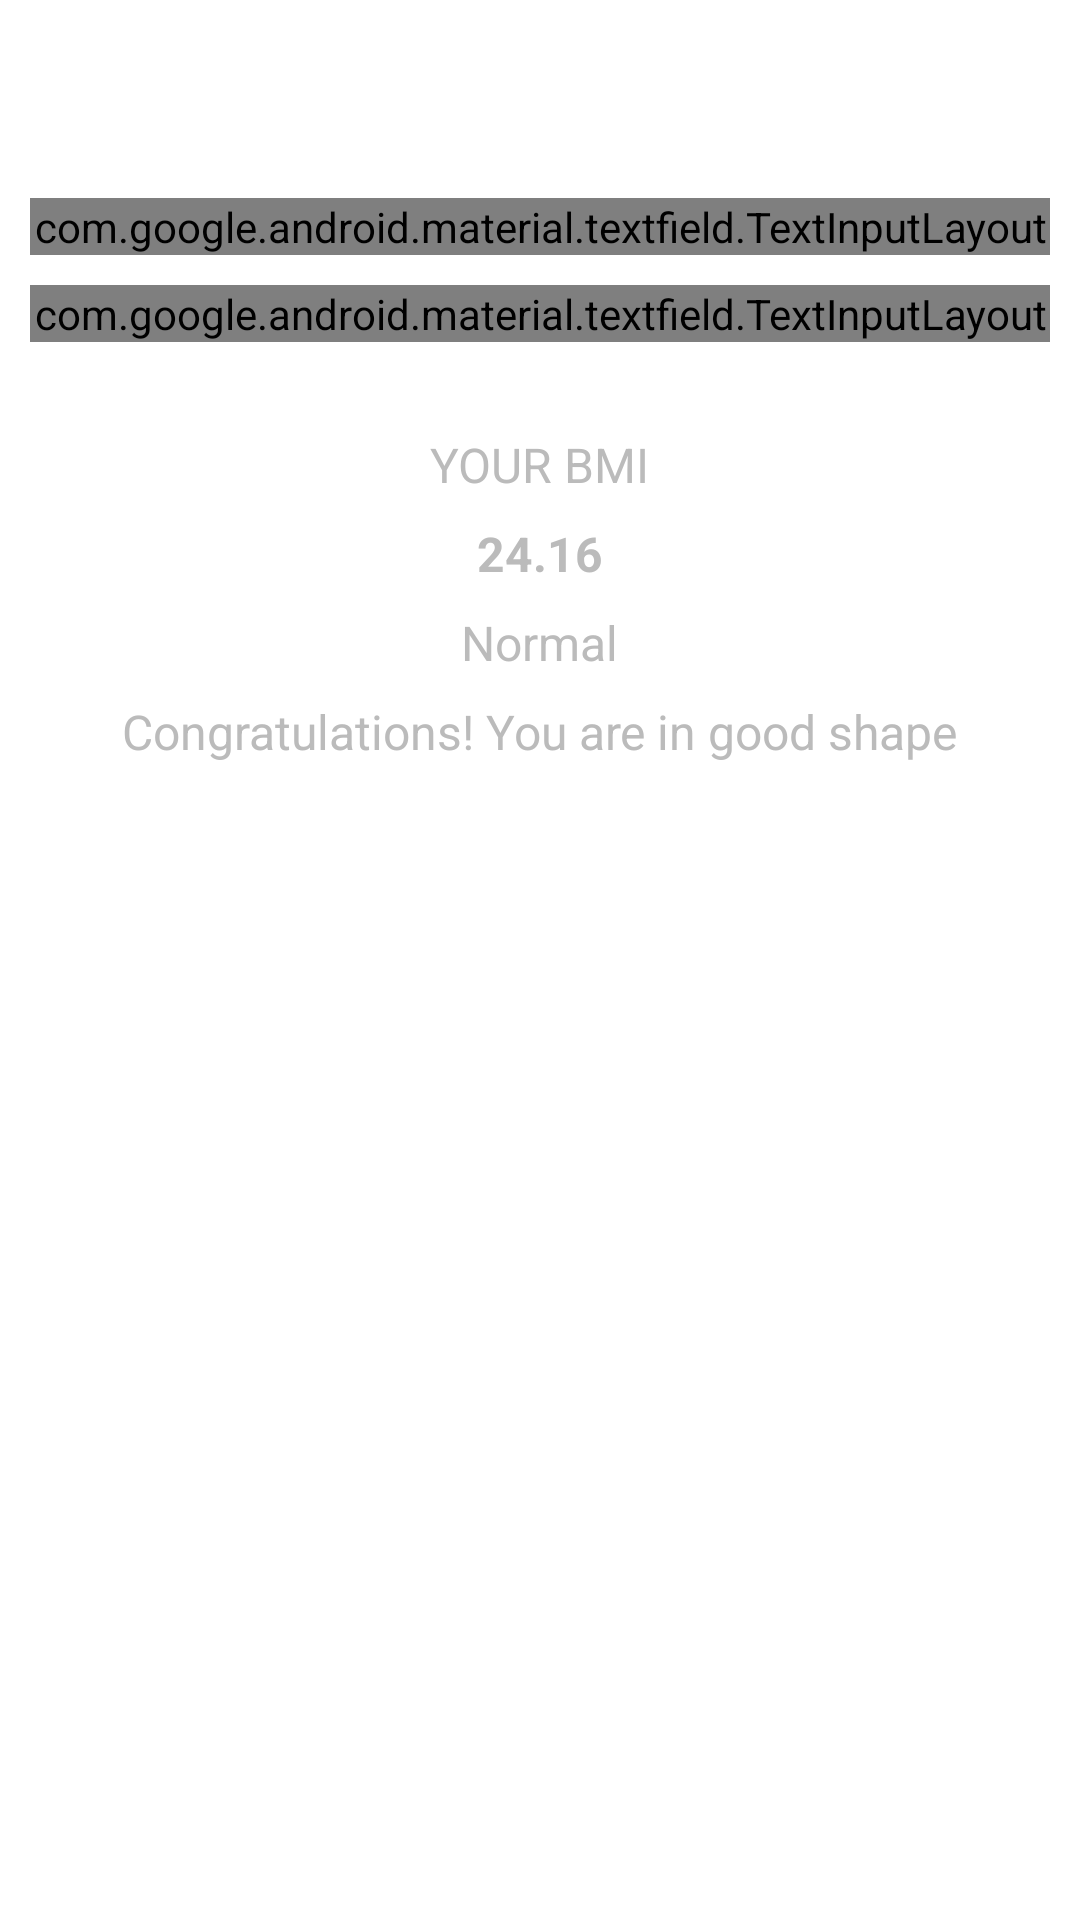

Android layout source for this screen:
<!-- AndroidManifest.xml: activity theme Theme.AppCompat.NoActionBar -->
<!-- res/layout/activity_b_m_i.xml -->
<?xml version="1.0" encoding="utf-8"?>
<LinearLayout xmlns:android="http://schemas.android.com/apk/res/android"
    xmlns:app="http://schemas.android.com/apk/res-auto"
    xmlns:tools="http://schemas.android.com/tools"
    android:layout_width="match_parent"
    android:layout_height="match_parent"
    android:background="#fff"
    android:orientation="vertical"
    tools:context=".activities.BMIActivity">

    <androidx.appcompat.widget.Toolbar
        android:id="@+id/toolbar_activity_bmi"
        android:layout_width="match_parent"
        android:layout_height="?android:attr/actionBarSize"
        android:background="#fff"
        app:titleTextColor="#000"
        android:theme="@style/ToolbarTheme"/>

    <LinearLayout
        android:id="@+id/linear_layout_units_view"
        android:layout_width="match_parent"
        android:layout_height="wrap_content"
        android:orientation="vertical"
        android:padding="10dp">

        <com.google.android.material.textfield.TextInputLayout
            android:id="@+id/tilMetricUnitWeight"
            style="@style/Widget.MaterialComponents.TextInputLayout.OutlinedBox"
            android:layout_width="match_parent"
            android:layout_height="wrap_content">

            <androidx.appcompat.widget.AppCompatEditText
                android:id="@+id/etMetricUnitWeight"
                android:layout_width="match_parent"
                android:layout_height="wrap_content"
                android:hint="WEIGHT (in kg)"
                android:inputType="numberDecimal"
                android:textSize="16sp"
                android:textColorHint="#bbb"
                android:textColor="#bbb" />
        </com.google.android.material.textfield.TextInputLayout>

        <com.google.android.material.textfield.TextInputLayout
            android:id="@+id/tilMetricUnitHeight"
            style="@style/Widget.MaterialComponents.TextInputLayout.OutlinedBox"
            android:layout_marginTop="10dp"
            android:layout_width="match_parent"
            android:layout_height="wrap_content">

            <androidx.appcompat.widget.AppCompatEditText
                android:id="@+id/etMetricUnitHeight"
                android:layout_width="match_parent"
                android:layout_height="wrap_content"
                android:textColorHint="#bbb"
                android:textColor="#bbb"
                android:hint="HEIGHT (in cm)"
                android:inputType="numberDecimal"
                android:textSize="16sp" />

        </com.google.android.material.textfield.TextInputLayout>
    </LinearLayout>

    <LinearLayout

        android:id="@+id/linear_layout_show_bmi_metrics"
        android:layout_width="match_parent"
        android:layout_height="wrap_content"
        android:orientation="vertical"
        android:layout_marginTop="20dp"
        android:gravity="center">

        <TextView
            android:textColor="#bbb"
            android:layout_width="wrap_content"
            android:layout_height="wrap_content"
            android:text="YOUR BMI"
            android:textSize="16sp"/>
        <TextView
            android:id="@+id/tv_your_bmi"
            android:layout_width="wrap_content"
            android:layout_height="wrap_content"
            android:layout_marginTop="8dp"
            android:text="24.16"
            android:textColor="#bbb"
            android:textSize="16sp"
            android:textStyle="bold"/>
        <TextView
            android:id="@+id/tv_activity_bmi_status"
            android:layout_width="wrap_content"
            android:layout_height="wrap_content"
            android:layout_marginTop="8dp"
            android:textSize="16sp"
            android:textColor="#bbb"
            android:text="Normal"/>
        <TextView
            android:id="@+id/tv_activity_bmi_message"
            android:layout_width="wrap_content"
            android:layout_height="wrap_content"
            android:layout_marginTop="8dp"
            android:textSize="16sp"
            android:textColor="#bbb"
            android:text="Congratulations! You are in good shape"/>

    </LinearLayout>

    <Button
        android:id="@+id/btn_activity_bmi_calculate"
        android:layout_width="match_parent"
        android:layout_height="wrap_content"
        android:layout_margin="16dp"
        android:background="@drawable/button_radius_dialog"
        android:text="Calculate"
        android:textColor="#fff"
        android:textSize="16sp"/>

</LinearLayout>
<!-- resources referenced by this layout -->
<resources>
  <style name="ToolbarTheme" parent="@style/ThemeOverlay.AppCompat.ActionBar">
          
          <item name="colorControlNormal">#000</item>
      </style>
</resources>
